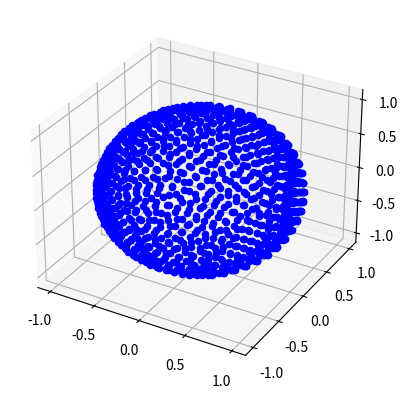

Here is the Python script that generated this plot:
# source:
# https://www.youtube.com/watch?v=rwV_dAlWWnw
# https://scholar.rose-hulman.edu/rhumj/vol18/iss2/5/

import numpy as np

def spherical_coordinate(azimuth, elevation):
    xCoord = np.cos(azimuth)*np.cos(elevation)
    yCoord = np.sin(azimuth)*np.cos(elevation)
    zCoord = np.sin(elevation)
    return np.array([xCoord, yCoord, zCoord])

def generate_points(Npts):
    x_val = 0.1 + 1.2 * Npts # see the soruce paper
    pts = []
    s_start = -1 + 1/(Npts-1)
    s_steps = (2 - 2/(Npts-1))/(Npts-1)
    
    for i in range(Npts):
        s = s_start + i*s_steps
        azimuth = s*x_val
        elevation = np.pi/2 * np.sign(s) * (1-np.sqrt(1-np.abs(s)))
        pts.append(spherical_coordinate(azimuth, elevation))
        
    return pts

if __name__ == "__main__":
    # show 3d scatter plot of points as a demo
    import matplotlib.pyplot as plt
    pts = generate_points(1000)
    
    fig = plt.figure()
    ax = fig.add_subplot(projection='3d')
    for p in pts:
        ax.scatter(p[0], p[1], p[2], marker='o', color='b')
        
    plt.show()
        